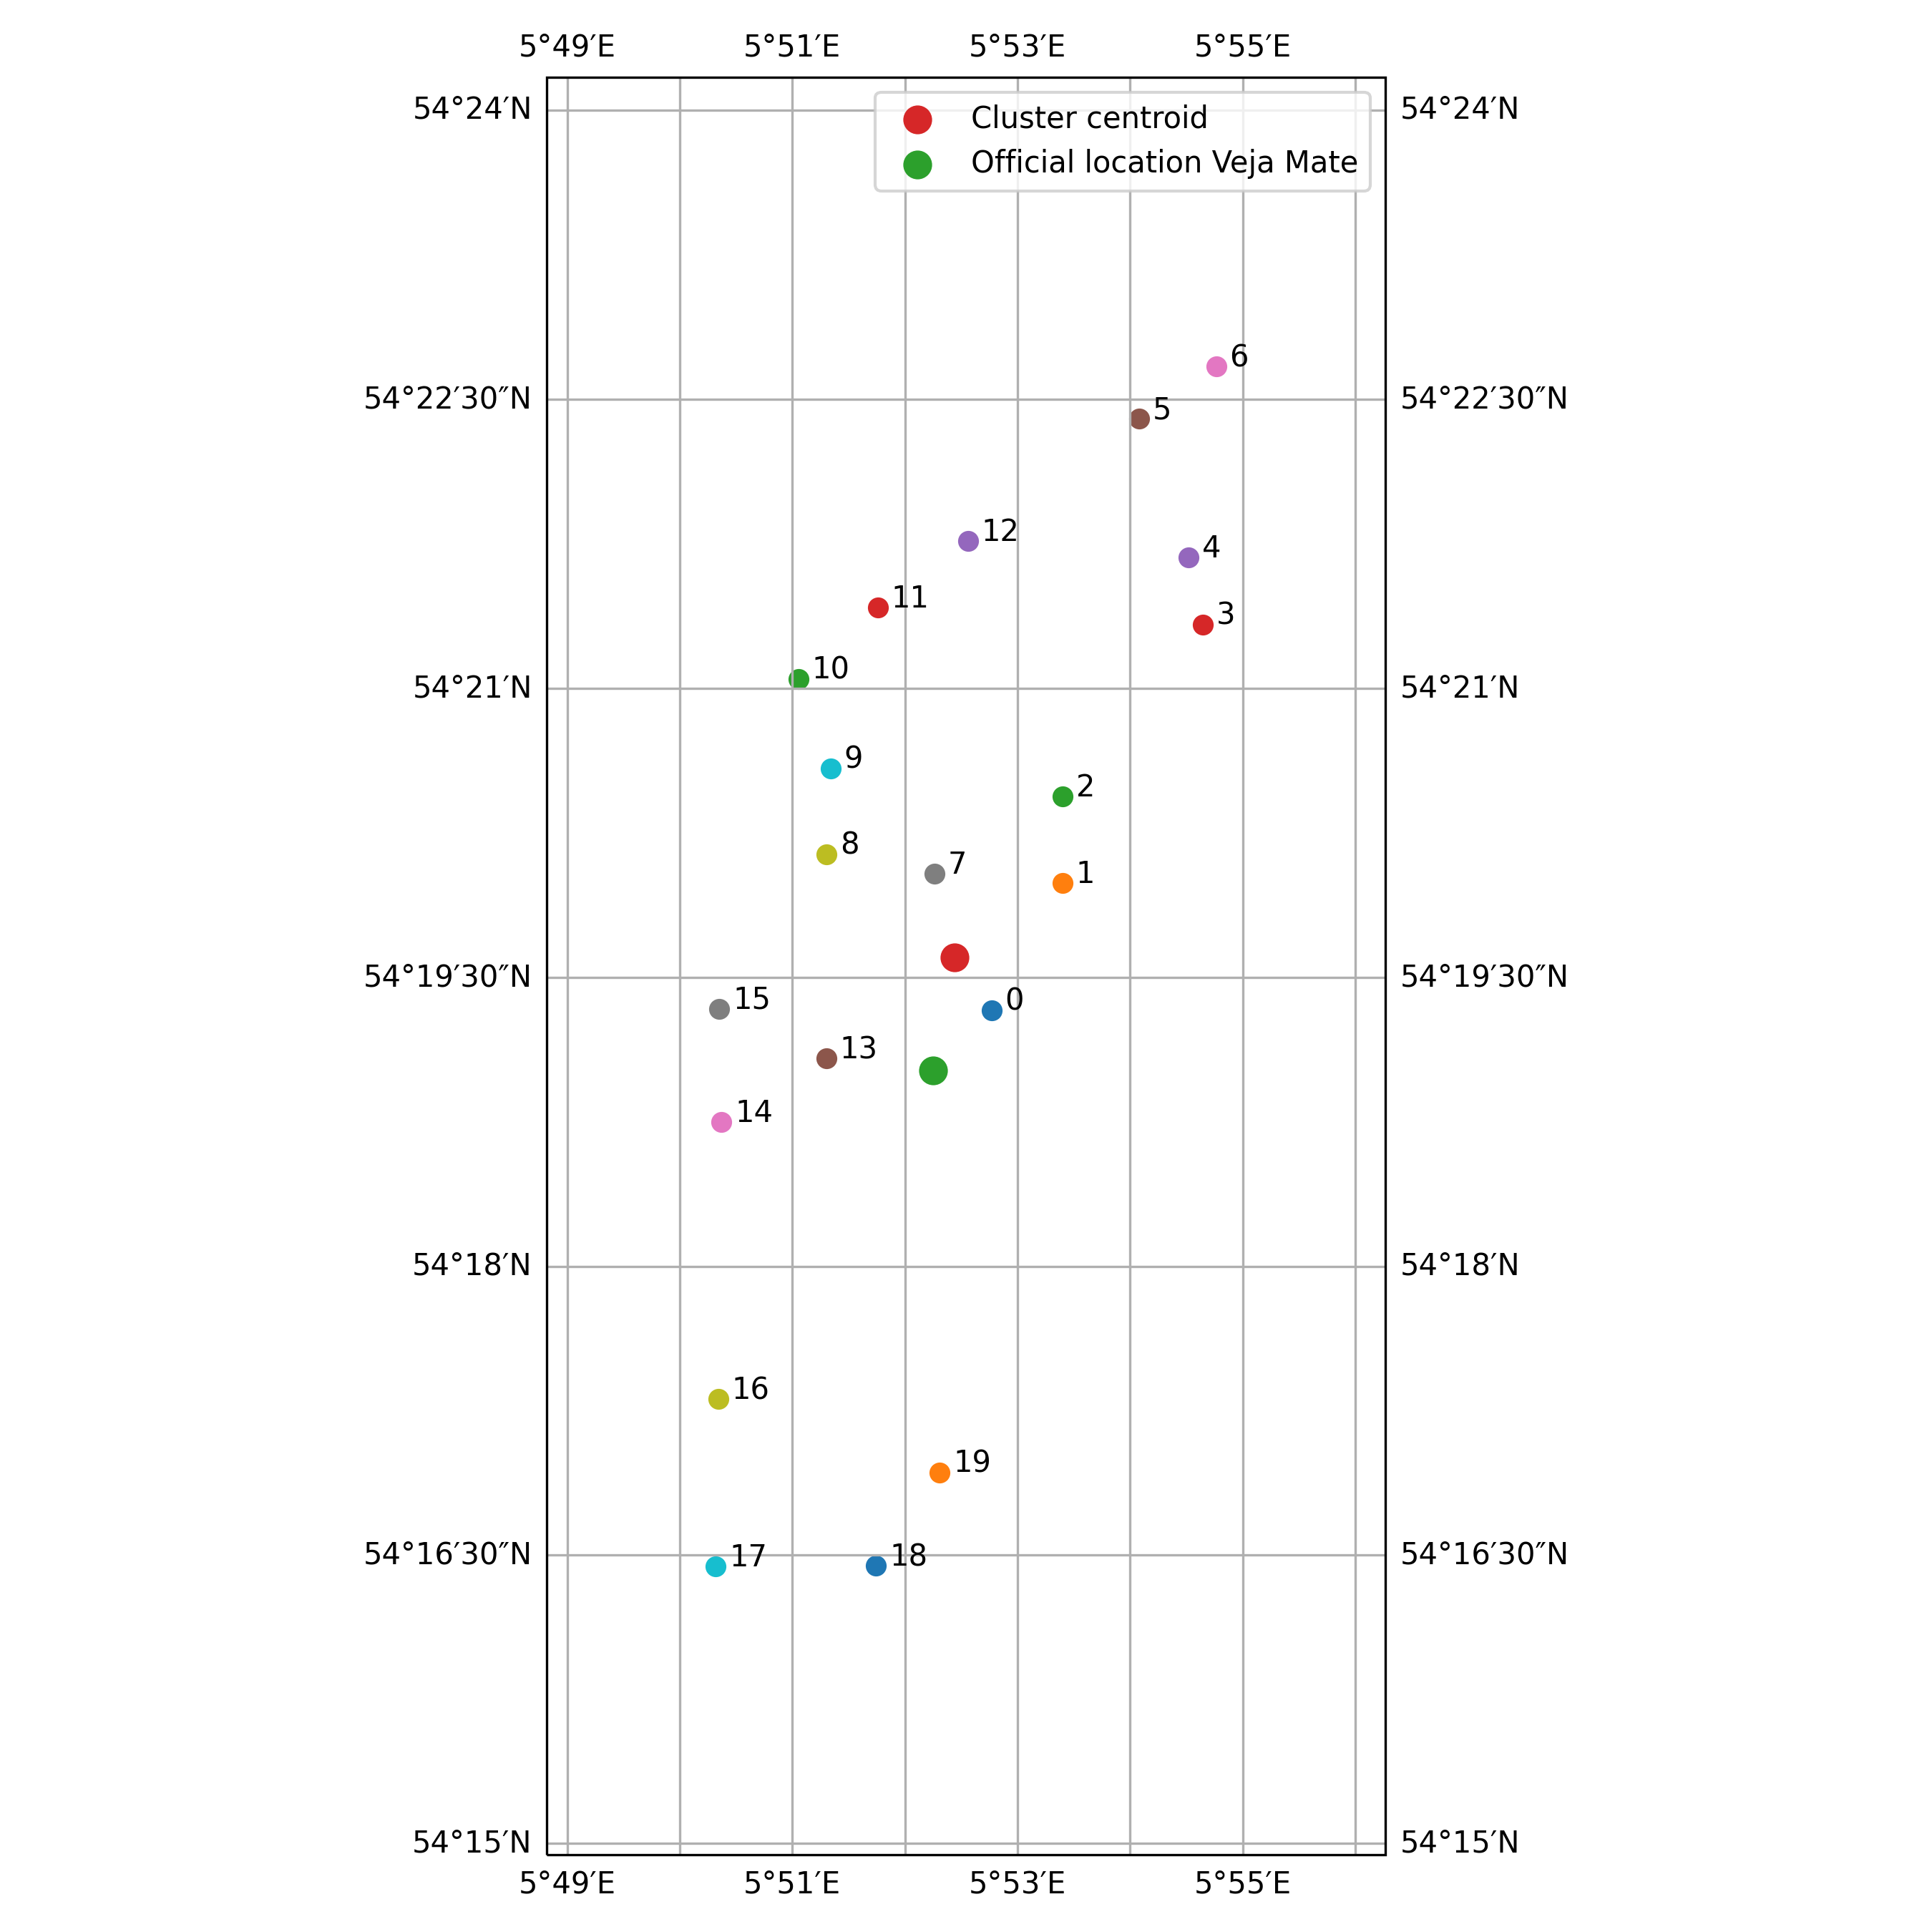

Values plotted in this chart, from the file beside it:
index, location_key, latitude, longitude, start, end, duration, distance_centroid
0, location_0, 54.32, 5.88, 2016-09-09 17:16:28+00:00, 2016-11-22 18:10:38+00:00, 74 days 00:54:10, 618.8
1, location_1, 54.33, 5.89, 2017-01-08 22:50:07+00:00, 2017-01-18 12:11:37+00:00, 9 days 13:21:30, 1261
2, location_10, 54.35, 5.851, 2017-03-08 22:50:24+00:00, 2017-03-11 00:25:02+00:00, 2 days 01:34:38, 3072
3, location_11, 54.36, 5.863, 2017-03-11 08:08:02+00:00, 2017-03-13 17:13:15+00:00, 2 days 09:05:13, 3447
4, location_12, 54.36, 5.876, 2017-03-14 00:06:54+00:00, 2017-03-25 04:05:16+00:00, 11 days 03:58:22, 4009
5, location_13, 54.32, 5.855, 2017-03-25 09:09:36+00:00, 2017-03-26 09:13:37+00:00, 1 days 00:04:01, 1567
6, location_14, 54.31, 5.84, 2017-03-26 13:19:15+00:00, 2017-03-27 19:12:31+00:00, 1 days 05:53:16, 2739
7, location_15, 54.32, 5.839, 2017-03-28 03:21:16+00:00, 2017-03-29 10:15:05+00:00, 1 days 06:53:49, 2311
8, location_16, 54.29, 5.839, 2017-04-02 08:01:25+00:00, 2017-04-03 09:09:16+00:00, 1 days 01:07:51, 4817
9, location_17, 54.27, 5.839, 2017-04-03 12:17:35+00:00, 2017-04-04 19:19:16+00:00, 1 days 07:01:41, 6292
10, location_18, 54.27, 5.862, 2017-04-04 22:19:16+00:00, 2017-04-07 07:15:56+00:00, 2 days 08:56:40, 5904
11, location_19, 54.28, 5.872, 2017-04-07 10:05:18+00:00, 2017-04-08 11:22:18+00:00, 1 days 01:17:00, 4958
12, location_2, 54.34, 5.89, 2017-01-18 18:02:47+00:00, 2017-01-21 04:01:08+00:00, 2 days 09:58:21, 1868
13, location_3, 54.36, 5.911, 2017-01-21 08:17:47+00:00, 2017-01-22 11:04:08+00:00, 1 days 02:46:21, 3995
14, location_4, 54.36, 5.909, 2017-01-23 22:39:48+00:00, 2017-01-30 23:17:06+00:00, 7 days 00:37:18, 4460
15, location_5, 54.37, 5.901, 2017-01-31 22:35:50+00:00, 2017-02-03 08:01:41+00:00, 2 days 09:25:51, 5479
16, location_6, 54.38, 5.913, 2017-02-04 09:50:27+00:00, 2017-02-15 07:08:54+00:00, 10 days 21:18:27, 6214
17, location_7, 54.33, 5.871, 2017-02-15 16:11:44+00:00, 2017-02-18 11:04:00+00:00, 2 days 18:52:16, 833.2
18, location_8, 54.34, 5.855, 2017-02-18 13:26:50+00:00, 2017-03-01 03:09:04+00:00, 10 days 13:42:14, 1581
19, location_9, 54.34, 5.856, 2017-03-06 12:04:04+00:00, 2017-03-08 18:10:13+00:00, 2 days 06:06:09, 2176
